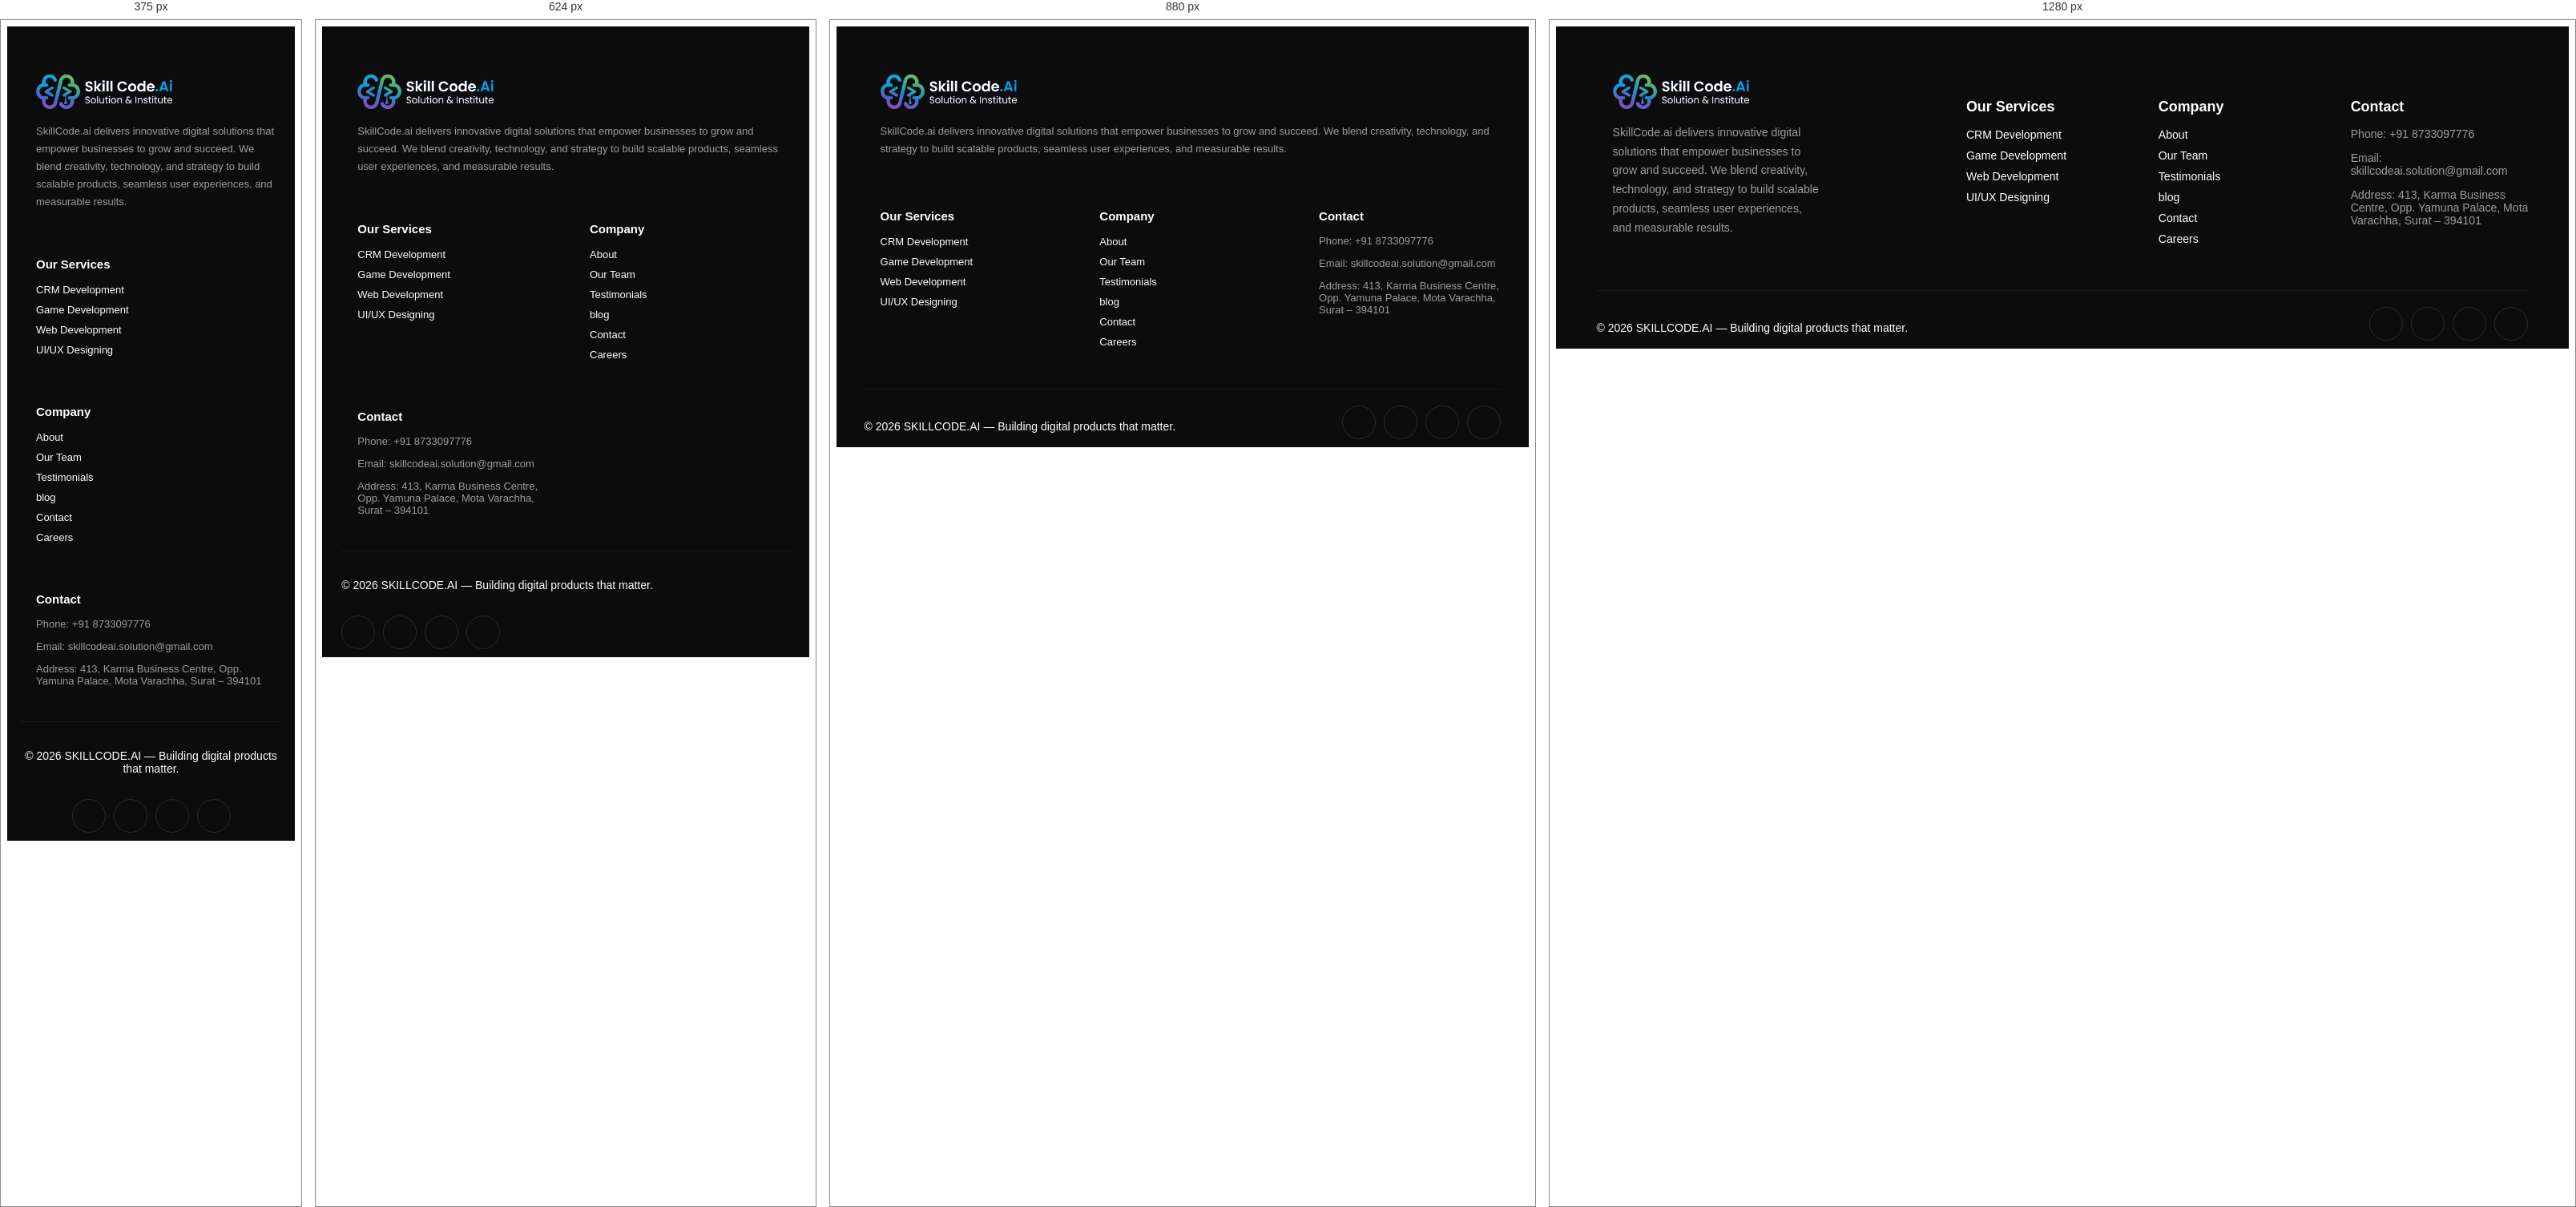
Rendered at 375 px, 624 px, 880 px and 1280 px, left to right.

<!-- file: footer.html -->
<!DOCTYPE html>
<html lang="en">
<head>
  <meta charset="UTF-8">
  <meta name="viewport" content="width=device-width, initial-scale=1.0">
  <title>Footer</title>

  <!-- CSS -->
  <link rel="stylesheet" href="footer.css">

  <!-- Icons (Font Awesome) -->
  <link rel="stylesheet" href="https://cdnjs.cloudflare.com/ajax/libs/font-awesome/6.5.0/css/all.min.css">
</head>
<body>

<footer class="footer">
  <div class="footer-container">

    <!-- LEFT -->
    <div class="footer-col footer-about">
      <img src="/ai-consulting/assets/images/Untitled-1.png" width="170" class="mb-3" />

      <p>
        SkillCode.ai delivers innovative digital solutions that empower
        businesses to grow and succeed. We blend creativity, technology, and
        strategy to build scalable products, seamless user experiences, and
        measurable results.
      </p>
    </div>

    <!-- SERVICES -->
    <div class="footer-col">
      <h5>Our Services</h5>
      <ul>
        <li><a href="/Pages/CRMDevlopment/crm.html">CRM Development</a></li>
        <li><a href="/Pages/Game_Devlopment/Game_Devlopment.html">Game Development</a></li>
        <li><a href="/Pages/WebDevelopment/WebDevelopment.html">Web Development</a></li>
        <li><a href="/Pages/UI_UX_Desgin/uiux.html">UI/UX Designing</a></li>
      </ul>
    </div>

    <!-- COMPANY -->
    <div class="footer-col">
      <h5>Company</h5>
      <ul>
        <li><a href="/Pages/about/about.html">About</a></li>
        <li><a href="/Pages/Teams/team.html">Our Team</a></li>
        <li><a href="/Pages/Portfolio/Portfolio.html">Testimonials</a></li>
        <li><a href="/Pages/Blog/blog.html">blog</a></li>
        <li><a href="/Pages/Contact/contact.html">Contact</a></li>
        <li><a href="/Pages/career/career.html">Careers</a></li>
      </ul>
    </div>

    <!-- CONTACT -->
    <div class="footer-col">
      <h5>Contact</h5>
      <p>Phone: +91 8733097776</p>
      <p>Email: skillcodeai.solution@gmail.com</p>
      <p>
        Address: 413, Karma Business Centre, Opp. Yamuna Palace, 
        Mota Varachha, Surat – 394101
      </p>
    </div>

  </div>

  <!-- BOTTOM -->
  <div class="footer-bottom">
    <p>© 2026 SKILLCODE.AI — Building digital products that matter.</p>

    <div class="social-icons">
      <a href="https://x.com/skillcode.ai?s=11" target="_blank">
        <span><i class="fa-brands fa-x-twitter"></i></span>
      </a>
      <a href="https://www.facebook.com/" target="_blank">
        <span><i class="fa-brands fa-facebook-f"></i></span>
      </a>
      <a href="https://www.instagram.com/" target="_blank">
        <span><i class="fa-brands fa-instagram"></i></span>
      </a>
      <a href="https://www.linkedin.com/" target="_blank">
        <span><i class="fa-brands fa-linkedin-in"></i></span>
      </a>
    </div>
  </div>

</footer>

</body>
</html>

/* @media block from footer.css */
@media (max-width: 992px) {
  .footer-container {
    grid-template-columns: 1fr 1fr 1fr;
  }

  .footer-about {
    grid-column: 1 / -1;
    padding-right: 0;
  }
}

/* @media block from footer.css */
@media (max-width: 768px) {
  .footer-container {
    grid-template-columns: 1fr 1fr;
  }
}

/* @media block from footer.css */
@media (max-width: 480px) {
  .footer-container {
    grid-template-columns: 1fr;
  }

  .footer-bottom {
    flex-direction: column;
    text-align: center;
  }
}